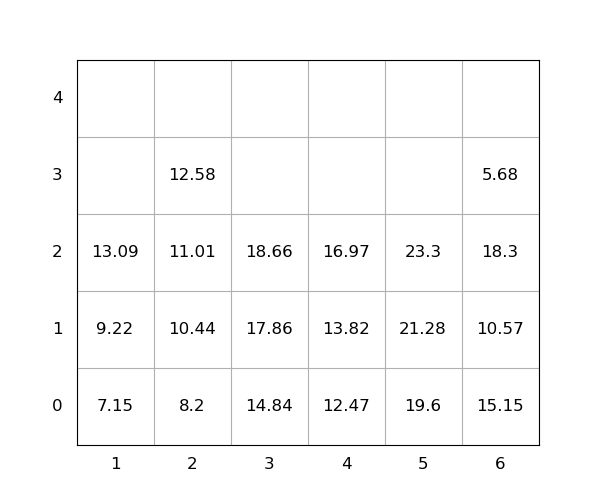

The table this chart was drawn from, first rows:
idx, loc_x, loc_y, loc_z, weight, seq, emerg, reloc, size(ft)
1, 6, 0, 0, 15.15, 0, 0, 1.0, 20
2, 6, 0, 1, 10.57, 0, 0, 1.0, 20
3, 3, 0, 0, 14.84, 0, 0, 0, 20
4, 5, 0, 0, 19.6, 1, 0, 0, 20
5, 5, 0, 1, 21.28, 2, 0, 0, 20
6, 3, 0, 1, 17.86, 3, 0, 0, 20
7, 4, 0, 0, 12.47, 4, 0, 0, 20
8, 1, 0, 0, 7.15, 5, 0, 0, 20
9, 2, 0, 0, 8.2, 6, 0, 0, 20
10, 2, 0, 1, 10.44, 7, 0, 0, 20
11, 1, 0, 1, 9.22, 8, 0, 0, 20
12, 3, 0, 2, 18.66, 9, 0, 0, 20
13, 6, 0, 2, 18.3, 10, 0, 1.0, 20
14, 4, 0, 1, 13.82, 11, 0, 0, 20
15, 1, 0, 2, 13.09, 12, 0, 0, 20
16, 4, 0, 2, 16.97, 13, 0, 0, 20
17, 2, 0, 2, 11.01, 14, 0, 0, 20
18, 2, 0, 3, 12.58, 15, 0, 0, 20
19, 6, 0, 3, 5.68, 16, 0, 1.0, 20
20, 5, 0, 2, 23.3, 17, 0, 0, 20
